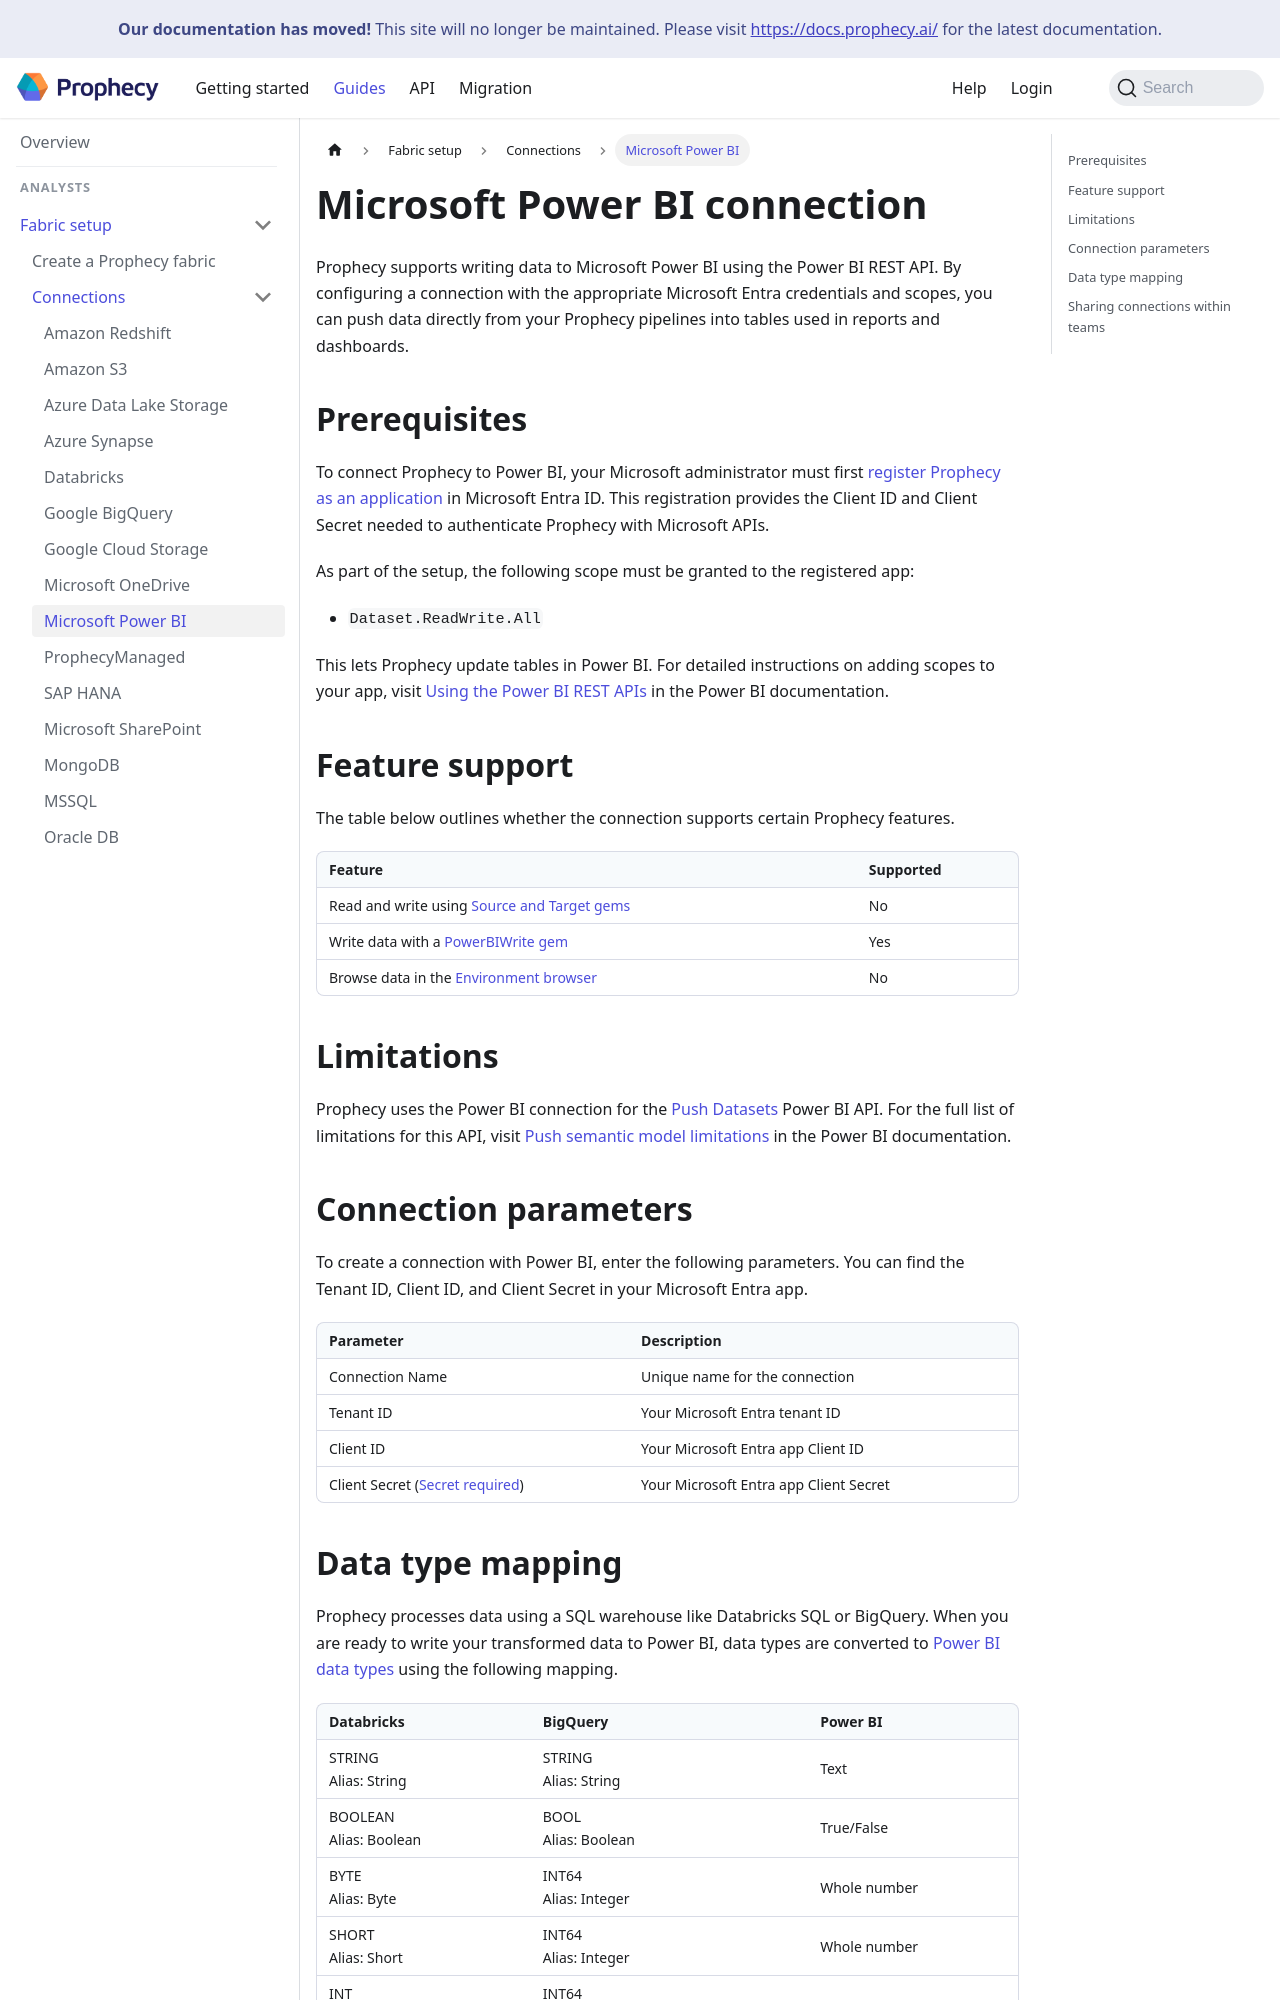

repository: SimpleDataLabsInc/prophecy-docs · page: administration/fabrics/prophecy-fabrics/connections/power-bi/index.html · generator: docusaurus

---
title: Microsoft Power BI connection
sidebar_label: Microsoft Power BI
id: power-bi
description: Learn how to connect with PowerBI
tags:
  - connections
  - tableau
---

Prophecy supports writing data to Microsoft Power BI using the Power BI REST API. By configuring a connection with the appropriate Microsoft Entra credentials and scopes, you can push data directly from your Prophecy pipelines into tables used in reports and dashboards.

## Prerequisites

To connect Prophecy to Power BI, your Microsoft administrator must first [register Prophecy as an application](https://learn.microsoft.com/en-us/graph/auth/auth-concepts#register-the-application) in Microsoft Entra ID. This registration provides the Client ID and Client Secret needed to authenticate Prophecy with Microsoft APIs.

As part of the setup, the following scope must be granted to the registered app:

- `Dataset.ReadWrite.All`

This lets Prophecy update tables in Power BI. For detailed instructions on adding scopes to your app, visit [Using the Power BI REST APIs](https://learn.microsoft.com/en-us/rest/api/power-bi/#scopes) in the Power BI documentation.

## Feature support

The table below outlines whether the connection supports certain Prophecy features.

| Feature                                                                    | Supported |
| -------------------------------------------------------------------------- | --------- |
| Read and write using [Source and Target gems](/analysts/source-target)     | No        |
| Write data with a [PowerBIWrite gem](/analysts/power-bi-write)             | Yes       |
| Browse data in the [Environment browser](/analysts/project-editor#sidebar) | No        |

## Limitations

Prophecy uses the Power BI connection for the [Push Datasets](https://learn.microsoft.com/en-us/rest/api/power-bi/push-datasets) Power BI API. For the full list of limitations for this API, visit [Push semantic model limitations](https://learn.microsoft.com/en-us/power-bi/developer/embedded/push-datasets-limitations) in the Power BI documentation.

## Connection parameters

To create a connection with Power BI, enter the following parameters. You can find the Tenant ID, Client ID, and Client Secret in your Microsoft Entra app.

| Parameter                                                                                          | Description                            |
| -------------------------------------------------------------------------------------------------- | -------------------------------------- |
| Connection Name                                                                                    | Unique name for the connection         |
| Tenant ID                                                                                          | Your Microsoft Entra tenant ID         |
| Client ID                                                                                          | Your Microsoft Entra app Client ID     |
| Client Secret ([Secret required](docs/administration/fabrics/prophecy-fabrics/secrets/secrets.md)) | Your Microsoft Entra app Client Secret |
